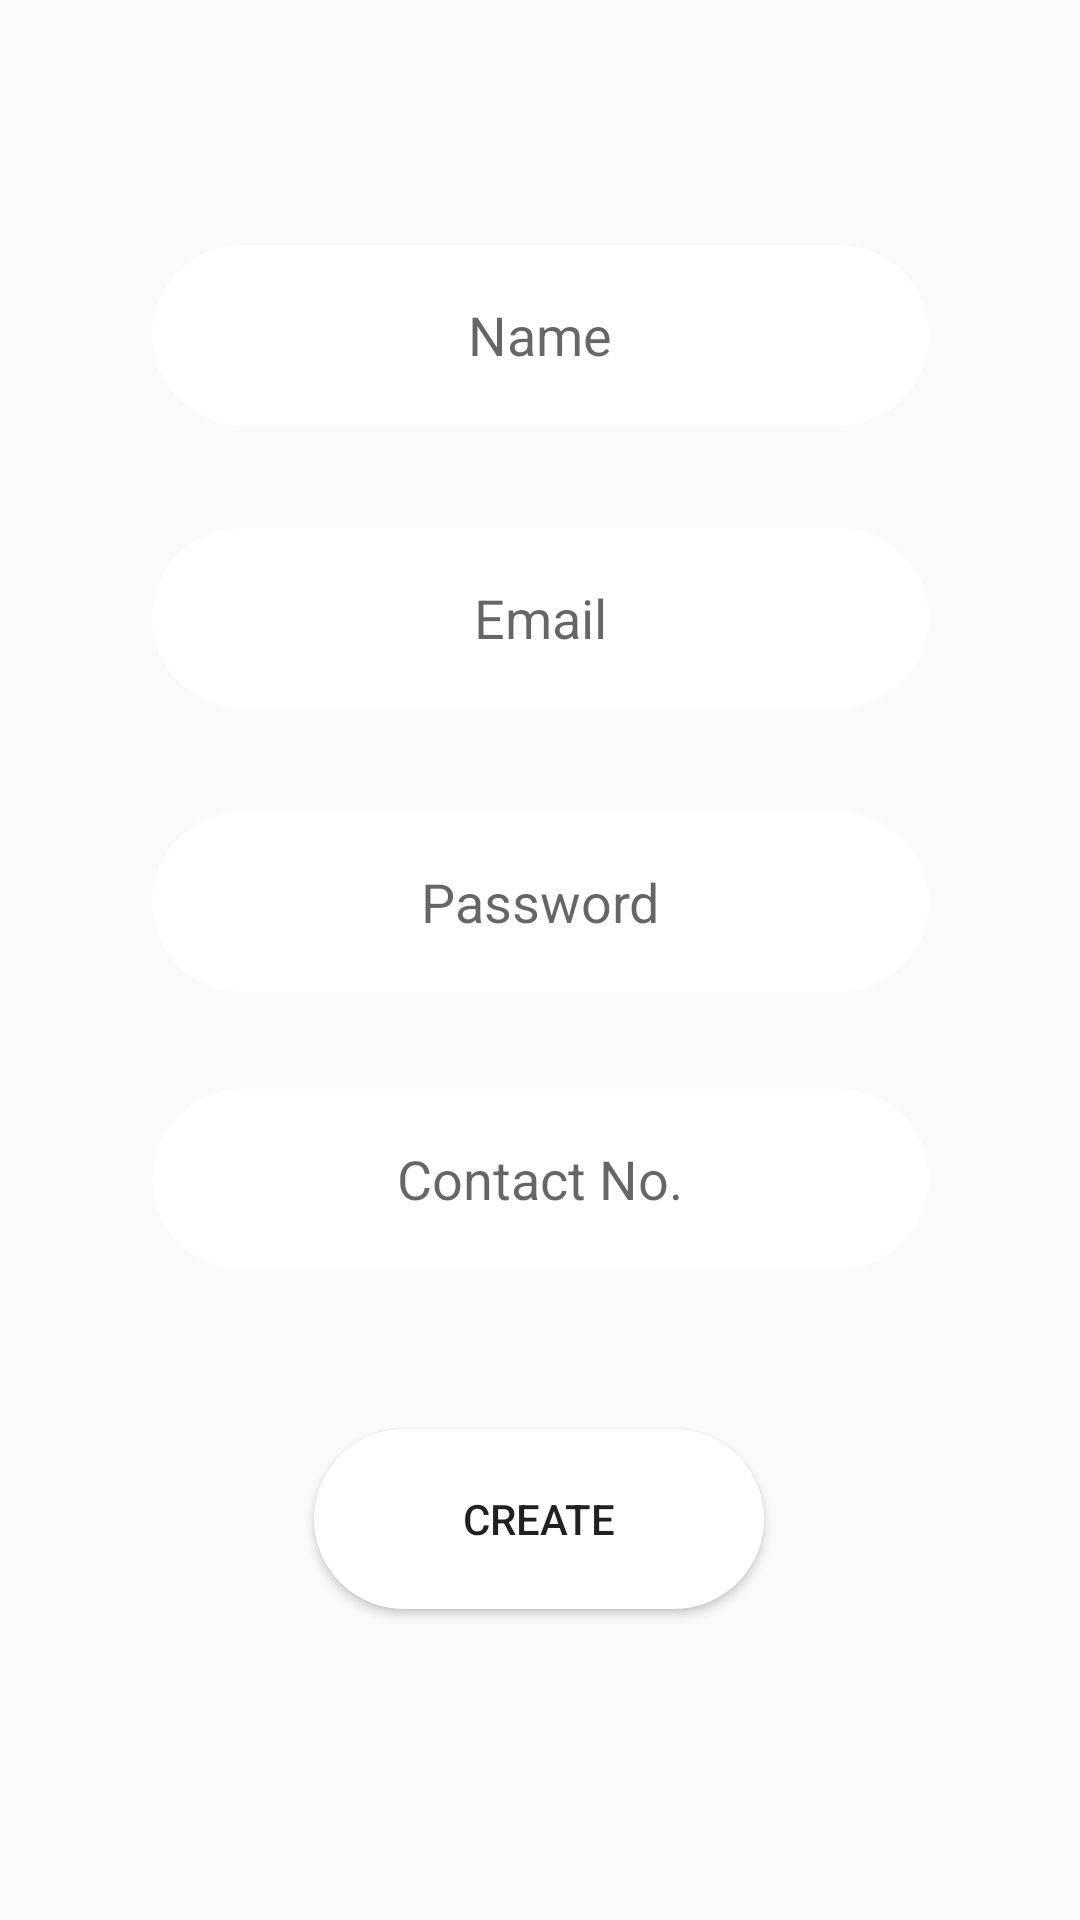

Android layout source for this screen:
<!-- AndroidManifest.xml: application theme AppTheme -->
<!-- res/layout/activity_vendor_creation.xml -->
<?xml version="1.0" encoding="utf-8"?>
<androidx.constraintlayout.widget.ConstraintLayout xmlns:android="http://schemas.android.com/apk/res/android"
    xmlns:app="http://schemas.android.com/apk/res-auto"
    xmlns:tools="http://schemas.android.com/tools"
    android:layout_width="match_parent"
    android:layout_height="match_parent"
    android:background="@drawable/background_home"
    tools:context=".VendorCreation">

    <EditText
        android:id="@+id/editText"
        android:layout_width="259dp"
        android:layout_height="60dp"
        android:ems="10"
        android:inputType="textPersonName"
        android:background="@drawable/custom_button"
        android:gravity="center"
        android:hint="Name"

        app:layout_constraintBottom_toBottomOf="parent"
        app:layout_constraintEnd_toEndOf="parent"
        app:layout_constraintStart_toStartOf="parent"
        app:layout_constraintTop_toTopOf="parent"
        app:layout_constraintVertical_bias="0.141" />

    <EditText
        android:id="@+id/editText2"
        android:layout_width="259dp"
        android:layout_height="60dp"
        android:ems="10"
        android:inputType="textEmailAddress"
        android:background="@drawable/custom_button"
        android:gravity="center"
        android:hint="Email"

        app:layout_constraintBottom_toBottomOf="parent"
        app:layout_constraintEnd_toEndOf="parent"
        app:layout_constraintStart_toStartOf="parent"
        app:layout_constraintTop_toBottomOf="@+id/editText"
        app:layout_constraintVertical_bias="0.078" />

    <EditText
        android:id="@+id/editText3"
        android:layout_width="259dp"
        android:layout_height="60dp"
        android:ems="10"
        android:hint="Password"

        android:inputType="textPassword"
        android:background="@drawable/custom_button"
        android:gravity="center"
        app:layout_constraintBottom_toBottomOf="parent"
        app:layout_constraintEnd_toEndOf="parent"
        app:layout_constraintStart_toStartOf="parent"
        app:layout_constraintTop_toBottomOf="@+id/editText2"
        app:layout_constraintVertical_bias="0.101" />

    <EditText
        android:id="@+id/editText4"
        android:layout_width="259dp"
        android:layout_height="60dp"
        android:ems="10"
        android:inputType="phone"
        android:hint="Contact No."

        android:background="@drawable/custom_button"
        android:gravity="center"
        app:layout_constraintBottom_toBottomOf="parent"
        app:layout_constraintEnd_toEndOf="parent"
        app:layout_constraintStart_toStartOf="parent"
        app:layout_constraintTop_toBottomOf="@+id/editText3"

        app:layout_constraintVertical_bias="0.13" />

    <Button
        android:id="@+id/button"
        android:layout_width="150dp"
        android:layout_height="60dp"
        android:background="@drawable/custom_button"
        android:text="Create"
        app:layout_constraintBottom_toBottomOf="parent"
        app:layout_constraintEnd_toEndOf="parent"
        app:layout_constraintHorizontal_bias="0.498"
        app:layout_constraintStart_toStartOf="parent"
        app:layout_constraintTop_toBottomOf="@+id/editText4"
        app:layout_constraintVertical_bias="0.34" />
</androidx.constraintlayout.widget.ConstraintLayout>
<!-- resources referenced by this layout -->
<resources>
  <!-- drawable custom_button (drawable) -->
  <?xml version="1.0" encoding="utf-8"?>
  <shape xmlns:android="http://schemas.android.com/apk/res/android" android:shape="rectangle">
      <solid android:color="@color/white"/>
      <corners android:radius="150dp"/>
  
  </shape>
  <style name="AppTheme" parent="Theme.AppCompat.Light.NoActionBar">
          
          <item name="colorPrimary">@color/blue</item>
          <item name="colorPrimaryDark">@color/colorPrimaryDark</item>
          <item name="colorAccent">@color/colorAccent</item>
      </style>
  <color name="white">#ffffff</color>
  <color name="blue">#359FCE</color>
  <color name="colorPrimaryDark">#00574B</color>
  <color name="colorAccent">#D81B60</color>
</resources>
